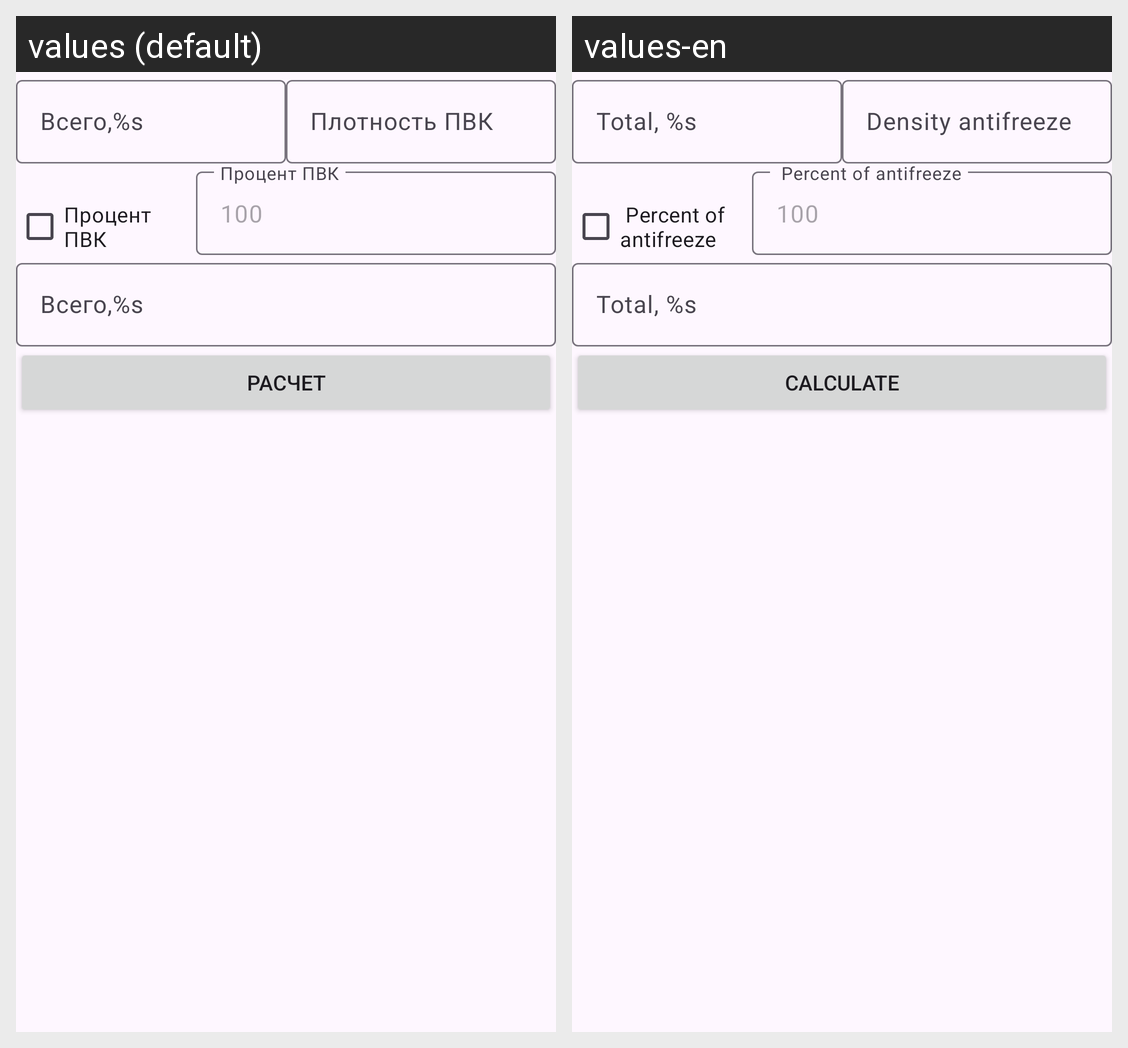

Strings drawn on this Android screen and how each of the app's shown locales translates them:
Android screen res/layout/fragment_litre.xml rendered under 2 locales, left to right: values (default), values-en. Device: Nexus 5 (rendered at 1080×1920; each locale shown at half size, 540×960, under a caption strip naming it); theme Theme.AndroidTemplate.
Strings drawn on this screen, with the default value and each locale's value (text and hints the layout hard-codes, and strings that could not be matched under every locale, appear in the picture but are not listed):

file_percent_pvk
  values: Процент ПВК
  values-en:  Percent of antifreeze

full_percent
  values: 100
  values-en: 100

calculate
  values: Расчет
  values-en: Calculate
